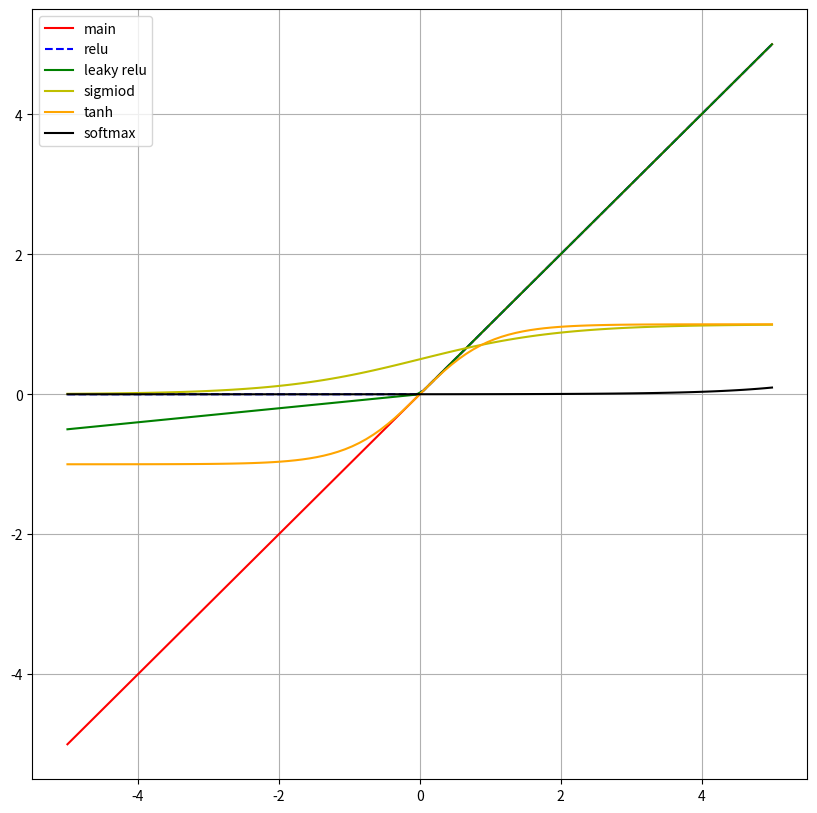

Reproduce this figure in Python.
import numpy as np
import matplotlib.pyplot as plt

x = np.linspace(-5, 5, 100)

relu = lambda x: np.maximum(x, 0)
leaky_relu = lambda x: np.maximum(0.1*x, x)
sigmoid = lambda x: 1 / (1 + np.exp(-x))
tanh = lambda x: np.tanh(x)
softmax = lambda x: np.exp(x) / np.exp(x).sum()


y1 = relu(x)
y2 = leaky_relu(x)
y3 = sigmoid(x)
y4 = tanh(x)
y5 = softmax(x)


plt.figure(figsize=(10, 10))
plt.plot(x, x, 'r-', label="main")
plt.plot(x, y1, 'b--', label="relu")
plt.plot(x, y2, 'g-', label="leaky relu")
plt.plot(x, y3, 'y', label="sigmiod")
plt.plot(x, y4, 'orange', label="tanh")
plt.plot(x, y5, 'black', label="softmax")
plt.legend()
plt.grid()
plt.show()
